Run: headless pygame with SDL's dummy video driver; simulated clock (each Clock.tick advances the game by its frame time, no real sleeping); random seed 0; keys injected as events and as key.get_pressed() state; no mouse input; restart key R tapped at the start of phases 3 and 4.
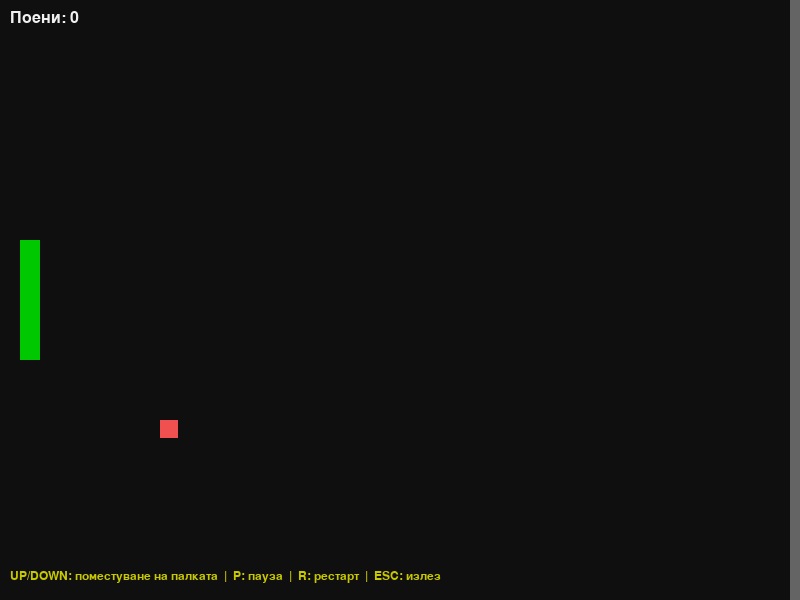
Frame 1 of 4 · flips 1–60 · no input
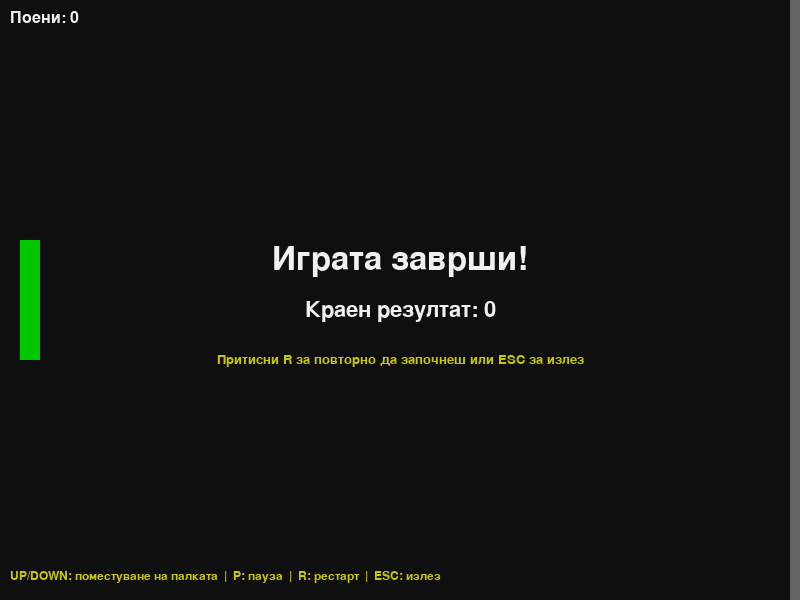
Frame 2 of 4 · flips 61–180 · tapped SPACE, RETURN · held RIGHT (→), D
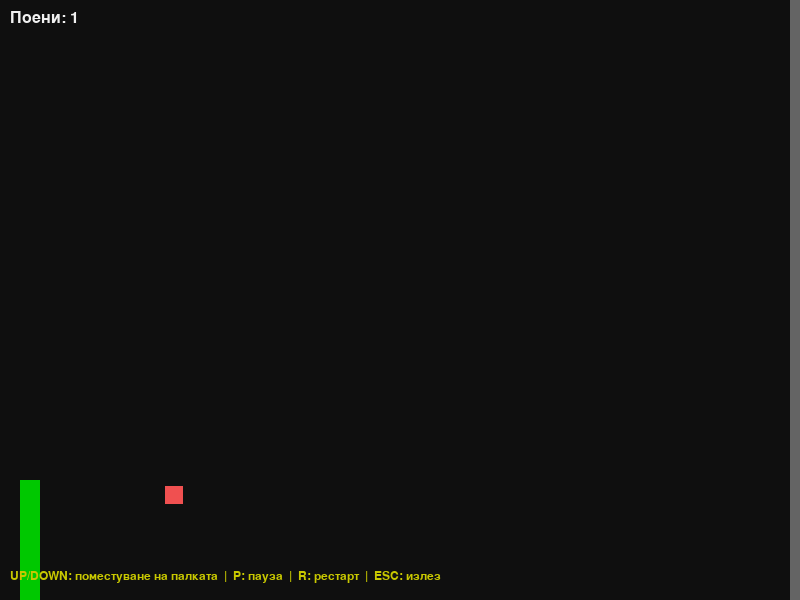
Frame 3 of 4 · flips 181–300 · tapped R · held DOWN (↓), S
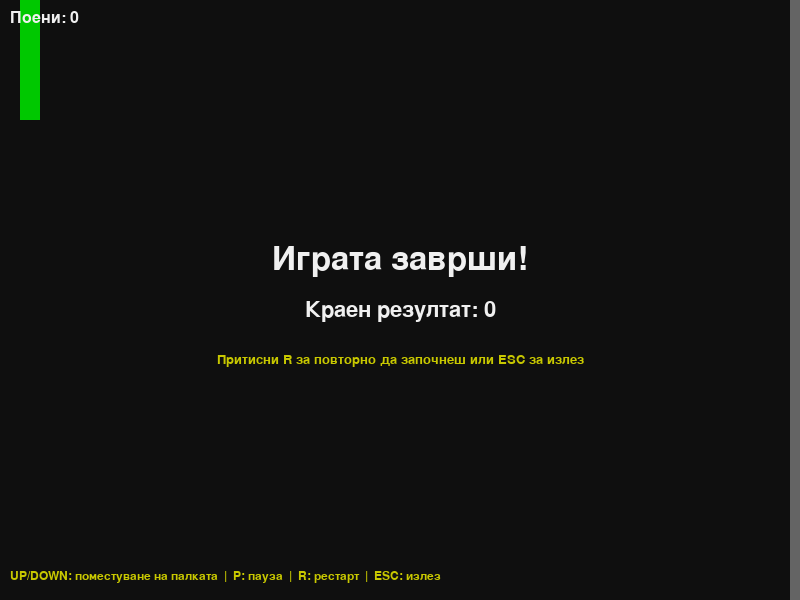
Frame 4 of 4 · flips 301–420 · tapped R · held LEFT (←), A, UP (↑), W

The pygame program that drew these frames:

import pygame
import random
import sys

# ---------------------------
# Конфигурација
# ---------------------------
WINDOW_WIDTH = 800
WINDOW_HEIGHT = 600
FPS = 60

# Paddle (лeва палка)
PADDLE_WIDTH = 20
PADDLE_HEIGHT = 120
PADDLE_SPEED = 6

# Ball
BALL_SIZE = 18
BALL_INITIAL_SPEED_X = 4.0  # почетна хоризонтална брзина (апсолутна вредност)
BALL_INITIAL_SPEED_Y = 2.0  # почетна вертикална компонента

# Бои
BG_COLOR = (15, 15, 15)
PADDLE_COLOR = (0, 200, 0)
BALL_COLOR = (240, 80, 80)
TEXT_COLOR = (240, 240, 240)
STATUS_COLOR = (200, 200, 0)

# ---------------------------
# Помошни функции
# ---------------------------

def reset_game():
    """
    Враќа почетни вредности за позицијата на палката, топката, брзините, поените и др.
    """
    # Позиција на палка (лево центрирано вертикално)
    paddle_x = 20
    paddle_y = (WINDOW_HEIGHT - PADDLE_HEIGHT) // 2

    # Топка во средина, ја даваме почетна насока кон лево или десно (посакувано: кон играчот)
    ball_x = WINDOW_WIDTH // 2
    ball_y = WINDOW_HEIGHT // 2

    # Насока: да дојде кон палката (од десно кон лево), па vx треба да биде негативно
    vx = -BALL_INITIAL_SPEED_X
    vy = random.choice([-1, 1]) * BALL_INITIAL_SPEED_Y

    score = 0
    game_over = False

    return {
        "paddle_x": paddle_x,
        "paddle_y": paddle_y,
        "ball_x": float(ball_x),
        "ball_y": float(ball_y),
        "vx": vx,
        "vy": vy,
        "score": score,
        "game_over": game_over
    }

def draw_text(surface, text, size, x, y, color=TEXT_COLOR, center=False):
    font = pygame.font.SysFont("Arial", size)
    surf = font.render(text, True, color)
    rect = surf.get_rect()
    if center:
        rect.center = (x, y)
    else:
        rect.topleft = (x, y)
    surface.blit(surf, rect)

# ---------------------------
# Главна функција
# ---------------------------
def main():
    pygame.init()
    screen = pygame.display.set_mode((WINDOW_WIDTH, WINDOW_HEIGHT))
    pygame.display.set_caption("Pong - Lab Exercise")
    clock = pygame.time.Clock()

    # Почетни вредности
    state = reset_game()
    paused = False

    # За да избегнеме повеќекратно детектирање на брзи судири додека топката е „внатре“ во палката,
    # користиме flag кој овозможува повторно судирање само откако топката ќе се "отстрани" малку.
    can_collide_with_paddle = True

    running = True
    while running:
        dt = clock.tick(FPS)

        # ------------ ЕВЕНТИ ------------
        for event in pygame.event.get():
            if event.type == pygame.QUIT:
                running = False

            elif event.type == pygame.KEYDOWN:
                if event.key == pygame.K_ESCAPE:
                    running = False

                # Pause / resume
                if event.key == pygame.K_p:
                    paused = not paused

                # Restart
                if event.key == pygame.K_r:
                    state = reset_game()
                    paused = False
                    can_collide_with_paddle = True

        # ------------ ЛОГИКА (ако не е паузирано и не е game over) ------------
        keys = pygame.key.get_pressed()
        if not paused and not state["game_over"]:
            # Палка контрола (GORE / DOLU)
            if keys[pygame.K_UP]:
                state["paddle_y"] -= PADDLE_SPEED
            if keys[pygame.K_DOWN]:
                state["paddle_y"] += PADDLE_SPEED

            # Ограничување на палката внатре во екран
            if state["paddle_y"] < 0:
                state["paddle_y"] = 0
            if state["paddle_y"] > WINDOW_HEIGHT - PADDLE_HEIGHT:
                state["paddle_y"] = WINDOW_HEIGHT - PADDLE_HEIGHT

            # Поместување на топката
            state["ball_x"] += state["vx"]
            state["ball_y"] += state["vy"]

            # Судир со горен и долен предел - промени насока по y
            if state["ball_y"] <= 0:
                state["ball_y"] = 0
                state["vy"] = -state["vy"]
            elif state["ball_y"] + BALL_SIZE >= WINDOW_HEIGHT:
                state["ball_y"] = WINDOW_HEIGHT - BALL_SIZE
                state["vy"] = -state["vy"]

            # Судир со десниот зид - топката само се одбива (менува насока по x)
            if state["ball_x"] + BALL_SIZE >= WINDOW_WIDTH:
                state["ball_x"] = WINDOW_WIDTH - BALL_SIZE
                state["vx"] = -state["vx"]

            # Судир со палката (лево). Прво креираме Rects за collision detection
            paddle_rect = pygame.Rect(state["paddle_x"], state["paddle_y"], PADDLE_WIDTH, PADDLE_HEIGHT)
            ball_rect = pygame.Rect(int(state["ball_x"]), int(state["ball_y"]), BALL_SIZE, BALL_SIZE)

            # Севкупно услов за судир: ball_rect intersects paddle_rect и топката се движи кон палката (vx < 0)
            if ball_rect.colliderect(paddle_rect) and state["vx"] < 0 and can_collide_with_paddle:
                # Поместуваме топката надвор од палката за да избегнеме повторни судири во истиот кадар
                state["ball_x"] = state["paddle_x"] + PADDLE_WIDTH

                # Реверзирај насока по x (одбивање) и малку зголеми брзина
                # Зголемување на брзина: зголеми апсолутна вредност на vx за 8%
                new_speed_x = abs(state["vx"]) * 1.08
                state["vx"] = new_speed_x  # сега топката оди кон десно (позитивно)

                # Додај мал случаен придонес во y-насока за да се менува патеката (од -2 до +2)
                delta_vy = random.uniform(-2.0, 2.0)
                state["vy"] += delta_vy

                # Ограничување на вертикалната компонента за да не стане премногу голема
                if state["vy"] > 8:
                    state["vy"] = 8
                if state["vy"] < -8:
                    state["vy"] = -8

                # Зголемување на поен
                state["score"] += 1

                # Одбивањето треба да забрани повторно судирање додека топката не се отдалечи
                can_collide_with_paddle = False

            # Ако топката се оддалечи доволно од палката во x-насока, дозволи повторно судирање
            if state["ball_x"] > state["paddle_x"] + PADDLE_WIDTH + 5:
                can_collide_with_paddle = True

            # Проверка за Game Over: ако топката помине зад палката (на левата страна)
            if state["ball_x"] + BALL_SIZE < 0:
                state["game_over"] = True

        # ------------ ЦРТАЊЕ ------------
        screen.fill(BG_COLOR)

        # Палка
        pygame.draw.rect(screen, PADDLE_COLOR, (state["paddle_x"], state["paddle_y"], PADDLE_WIDTH, PADDLE_HEIGHT))

        # Десен зид (како ѕид)
        pygame.draw.rect(screen, (100, 100, 100), (WINDOW_WIDTH - 10, 0, 10, WINDOW_HEIGHT))

        # Топка
        pygame.draw.rect(screen, BALL_COLOR, (int(state["ball_x"]), int(state["ball_y"]), BALL_SIZE, BALL_SIZE))

        # Информации: score, инструкции, pause/gameover
        draw_text(screen, f"Поени: {state['score']}", 24, 10, 10, TEXT_COLOR)
        draw_text(screen, "UP/DOWN: поместување на палката  |  P: пауза  |  R: рестарт  |  ESC: излез", 18, 10, WINDOW_HEIGHT - 30, STATUS_COLOR)

        if paused:
            draw_text(screen, "ПАУЗА — притисни P за продолжување", 32, WINDOW_WIDTH // 2, WINDOW_HEIGHT // 2, TEXT_COLOR, center=True)

        if state["game_over"]:
            draw_text(screen, "Играта заврши!", 48, WINDOW_WIDTH // 2, WINDOW_HEIGHT // 2 - 40, TEXT_COLOR, center=True)
            draw_text(screen, f"Краен резултат: {state['score']}", 32, WINDOW_WIDTH // 2, WINDOW_HEIGHT // 2 + 10, TEXT_COLOR, center=True)
            draw_text(screen, "Притисни R за повторно да започнеш или ESC за излез", 20, WINDOW_WIDTH // 2, WINDOW_HEIGHT // 2 + 60, STATUS_COLOR, center=True)

        pygame.display.flip()

    pygame.quit()
    sys.exit()

if __name__ == "__main__":
    main()
